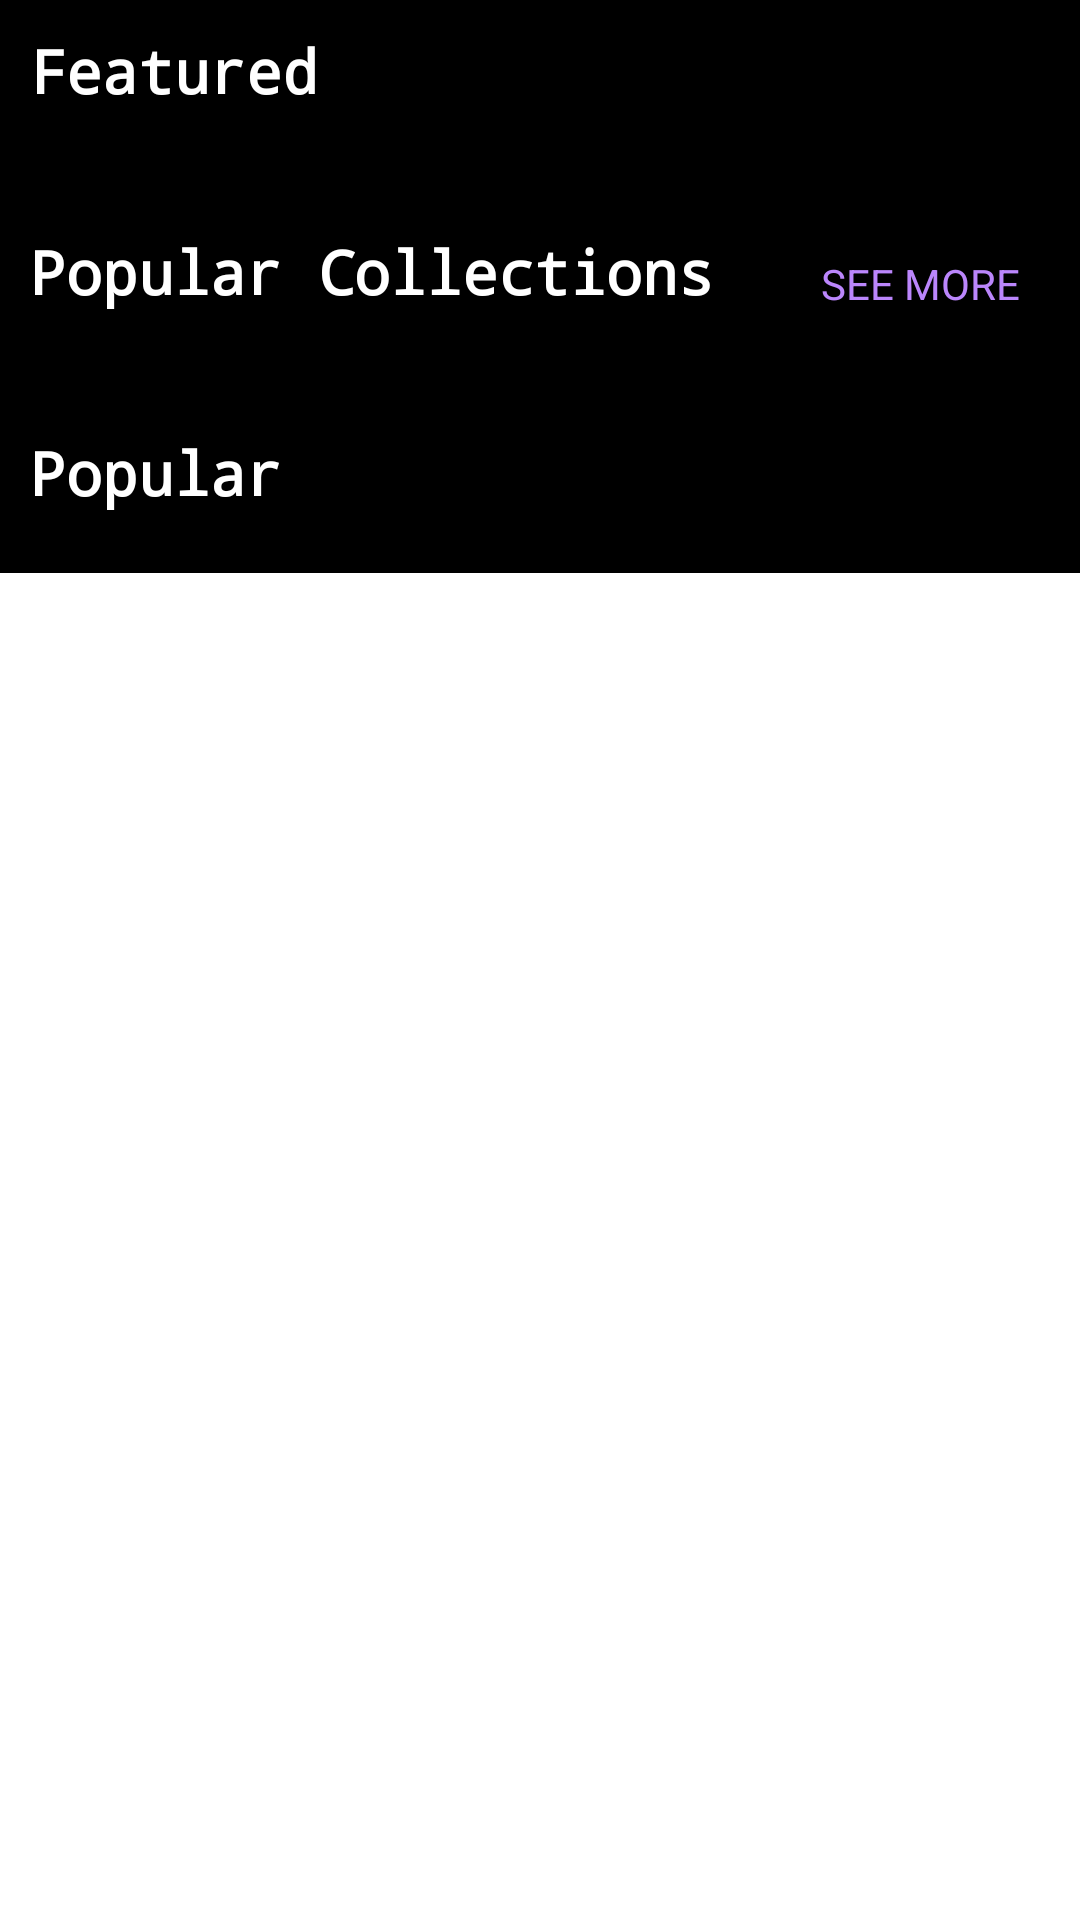

Here is an Android app screen rendered from its layout file. Give the layout XML and the strings, colors and styles it references.
<!-- AndroidManifest.xml: application theme Theme.ThucHanhZedge -->
<!-- res/layout/fragment_home.xml -->
<?xml version="1.0" encoding="utf-8"?>
<ScrollView
    xmlns:android="http://schemas.android.com/apk/res/android"
    xmlns:app="http://schemas.android.com/apk/res-auto"
    xmlns:tools="http://schemas.android.com/tools"
    android:layout_width="match_parent"
    android:layout_height="match_parent">
    <androidx.constraintlayout.widget.ConstraintLayout
        android:layout_width="match_parent"
        android:layout_height="match_parent"
        android:background="@color/black"
        android:padding="10dp"
        tools:context=".HomeFragment">

        
        <TextView
            android:id="@+id/textView2"
            android:layout_width="match_parent"
            android:layout_height="wrap_content"
            android:text="@string/Hometv1"
            style="@style/CodeFont"
            app:layout_constraintStart_toStartOf="parent"
            app:layout_constraintTop_toTopOf="parent" />

        <androidx.recyclerview.widget.RecyclerView
            android:id="@+id/rcps"
            android:layout_width="match_parent"
            android:layout_height="wrap_content"
            android:layout_marginTop="@dimen/margin10"
            app:layout_constraintStart_toStartOf="parent"
            app:layout_constraintTop_toBottomOf="@+id/textView2" />

        <TextView
            android:id="@+id/textView3"
            android:layout_width="wrap_content"
            android:layout_height="wrap_content"
            android:layout_marginTop="@dimen/margin30"
            android:text="@string/Hometv2"
            style="@style/CodeFont"
            app:layout_constraintStart_toStartOf="parent"
            app:layout_constraintTop_toBottomOf="@+id/rcps" />

        <androidx.recyclerview.widget.RecyclerView
            android:id="@+id/rcc"
            android:layout_width="match_parent"
            android:layout_height="wrap_content"
            android:layout_marginTop="@dimen/margin10"
            app:layout_constraintStart_toStartOf="parent"
            app:layout_constraintTop_toBottomOf="@+id/textView3" />

        <TextView
            android:id="@+id/textView4"
            style="@style/CodeFont"
            android:layout_width="wrap_content"
            android:layout_height="wrap_content"
            android:layout_marginTop="@dimen/margin30"
            android:text="@string/Hometv3"
            app:layout_constraintStart_toStartOf="parent"
            app:layout_constraintTop_toBottomOf="@+id/rcc" />

        <androidx.recyclerview.widget.RecyclerView
            android:id="@+id/rcify"
            android:layout_width="match_parent"
            android:layout_height="wrap_content"
            android:layout_marginTop="@dimen/margin10"
            app:layout_constraintStart_toStartOf="parent"
            app:layout_constraintTop_toBottomOf="@+id/textView4" />

        <TextView
            android:id="@+id/textView5"
            android:layout_width="wrap_content"
            android:layout_height="wrap_content"
            android:layout_marginEnd="@dimen/margin10"
            android:layout_marginBottom="@dimen/margin10"
            android:text="@string/Hometv4"
            android:textColor="@color/purple_200"
            app:layout_constraintBottom_toTopOf="@+id/rcc"
            app:layout_constraintEnd_toEndOf="parent" />

    </androidx.constraintlayout.widget.ConstraintLayout>
</ScrollView>
<!-- resources referenced by this layout -->
<resources>
  <color name="black">#FF000000</color>
  <color name="purple_200">#FFBB86FC</color>
  <dimen name="margin10">10dp</dimen>
  <dimen name="margin30">30dp</dimen>
  <string name="Hometv1">Featured</string>
  <string name="Hometv2">Popular Collections</string>
  <string name="Hometv3">Popular</string>
  <string name="Hometv4">SEE MORE</string>
  <style name="CodeFont" parent="@android:style/TextAppearance.Medium">
          <item name="android:textStyle">bold</item>
          <item name="android:textSize">@dimen/size20</item>
          <item name="android:textColor">@color/white</item>
          <item name="android:typeface">monospace</item>
      </style>
  <style name="Theme.ThucHanhZedge" parent="Theme.MaterialComponents.DayNight.NoActionBar">
          
          <item name="colorPrimary">@color/white</item>
          <item name="colorPrimaryVariant">@color/purple_700</item>
          <item name="colorOnPrimary">@color/white</item>
          
          <item name="colorSecondary">@color/teal_200</item>
          <item name="colorSecondaryVariant">@color/teal_700</item>
          <item name="colorOnSecondary">@color/black</item>
          
          <item name="android:statusBarColor" tools:targetApi="l">?attr/colorOnSecondary</item>
          
      </style>
  <dimen name="size20">20sp</dimen>
  <color name="white">#FFFFFFFF</color>
  <color name="purple_700">#FF3700B3</color>
  <color name="teal_200">#FF03DAC5</color>
  <color name="teal_700">#FF018786</color>
</resources>
